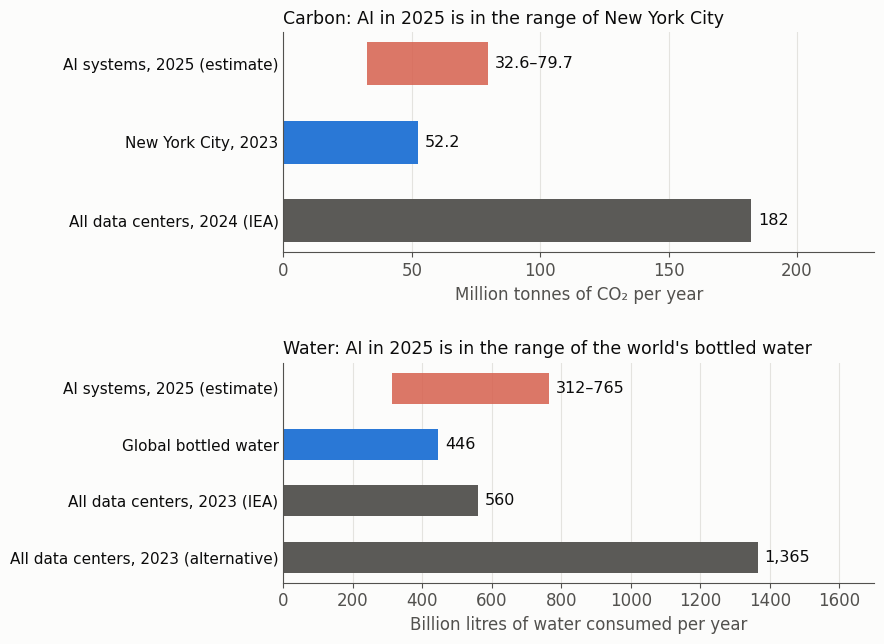

The script that saved this image:
# Figure for the blog post "How much water and carbon does AI use?" (2026-10-20).
# Data from de Vries-Gao (2026), Patterns 7, 101430, doi:10.1016/j.patter.2025.101430:
#   AI systems in 2025 (9.4 GW at end-2024 to 23 GW at end-2025): 32.6-79.7 MtCO2 and 312.5-764.6 billion L;
#   comparison values quoted there: New York City 52.2 MtCO2 (2023); global bottled water 446 billion L per year;
#   all data centers (IEA): 182 MtCO2 (2024); 560 billion L water consumption (2023, incl. 47 billion L for
#   hardware manufacturing); de Vries-Gao's alternative for 2023: 140 billion L direct + 1,225 billion L
#   indirect (3.40 L/kWh x 360 TWh) = 1,365 billion L.
# Plotted by Daeha Kim. Run from the repository root: python scripts/blog/2026-10-20-ai-footprint.py
import os, matplotlib
matplotlib.use("Agg")
import matplotlib.pyplot as plt

ink, ink2, grid, surf = "#0b0b0b", "#52514e", "#e4e3df", "#fcfcfb"
ai, dc, ref = "#d6604d", "#5b5a57", "#2a78d6"
plt.rcParams.update({"font.family": "DejaVu Sans", "font.size": 12, "axes.edgecolor": ink2,
                     "xtick.color": ink2, "ytick.color": ink})

fig, (a1, a2) = plt.subplots(2, 1, figsize=(9, 6.6), facecolor=surf)

def panel(ax, title, items, xmax, unit):
    ax.set_facecolor(surf)
    for i, (lab, lo, hi, c) in enumerate(items):
        if hi is None:
            ax.barh(i, lo, 0.55, color=c)
            ax.text(lo + xmax * 0.012, i, f"{lo:,.1f}" if lo < 100 else f"{lo:,.0f}", va="center", fontsize=11.5, color=ink)
        else:
            ax.barh(i, hi - lo, 0.55, left=lo, color=c, alpha=0.85)
            ax.text(hi + xmax * 0.012, i, f"{lo:,.1f}–{hi:,.1f}" if hi < 100 else f"{lo:,.0f}–{hi:,.0f}",
                    va="center", fontsize=11.5, color=ink)
    ax.set_yticks(range(len(items))); ax.set_yticklabels([it[0] for it in items], fontsize=11)
    ax.invert_yaxis()
    ax.set_xlim(0, xmax)
    ax.set_xlabel(unit, color=ink2)
    ax.set_title(title, loc="left", color=ink, fontsize=12.5)
    ax.grid(axis="x", color=grid, lw=0.8); ax.set_axisbelow(True)
    for sp in ("top", "right"): ax.spines[sp].set_visible(False)
    ax.tick_params(axis="y", length=0)

panel(a1, "Carbon: AI in 2025 is in the range of New York City",
      [("AI systems, 2025 (estimate)", 32.6, 79.7, ai),
       ("New York City, 2023", 52.2, None, ref),
       ("All data centers, 2024 (IEA)", 182, None, dc)],
      230, "Million tonnes of CO₂ per year")
panel(a2, "Water: AI in 2025 is in the range of the world's bottled water",
      [("AI systems, 2025 (estimate)", 312.5, 764.6, ai),
       ("Global bottled water", 446, None, ref),
       ("All data centers, 2023 (IEA)", 560, None, dc),
       ("All data centers, 2023 (alternative)", 1365, None, dc)],
      1700, "Billion litres of water consumed per year")
fig.tight_layout(h_pad=2.2)
os.makedirs("assets/img/blog", exist_ok=True)
fig.savefig("assets/img/blog/2026-10-20-ai-footprint.png", dpi=170, facecolor=surf)
print("saved assets/img/blog/2026-10-20-ai-footprint.png")
